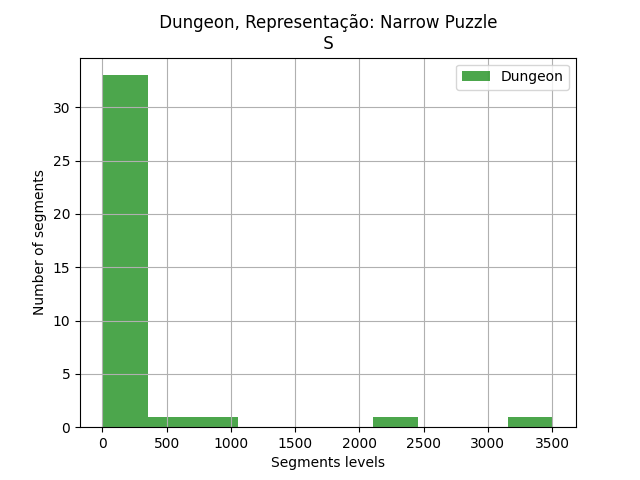

The table this chart was drawn from, first rows:
segments, segments
0, 1
1, 5
2, 1
3, 1
5, 12
6, 11
8, 1
9, 249
10, 153
11, 1
12, 4
13, 5
14, 45
16, 423
17, 3510
18, 2136
19, 12
20, 13
21, 1
22, 2
23, 1
24, 724
25, 25
26, 2
27, 1
28, 14
29, 302
30, 3
31, 3
32, 23
33, 3
34, 2
35, 3
36, 1
37, 1
38, 67
39, 239
